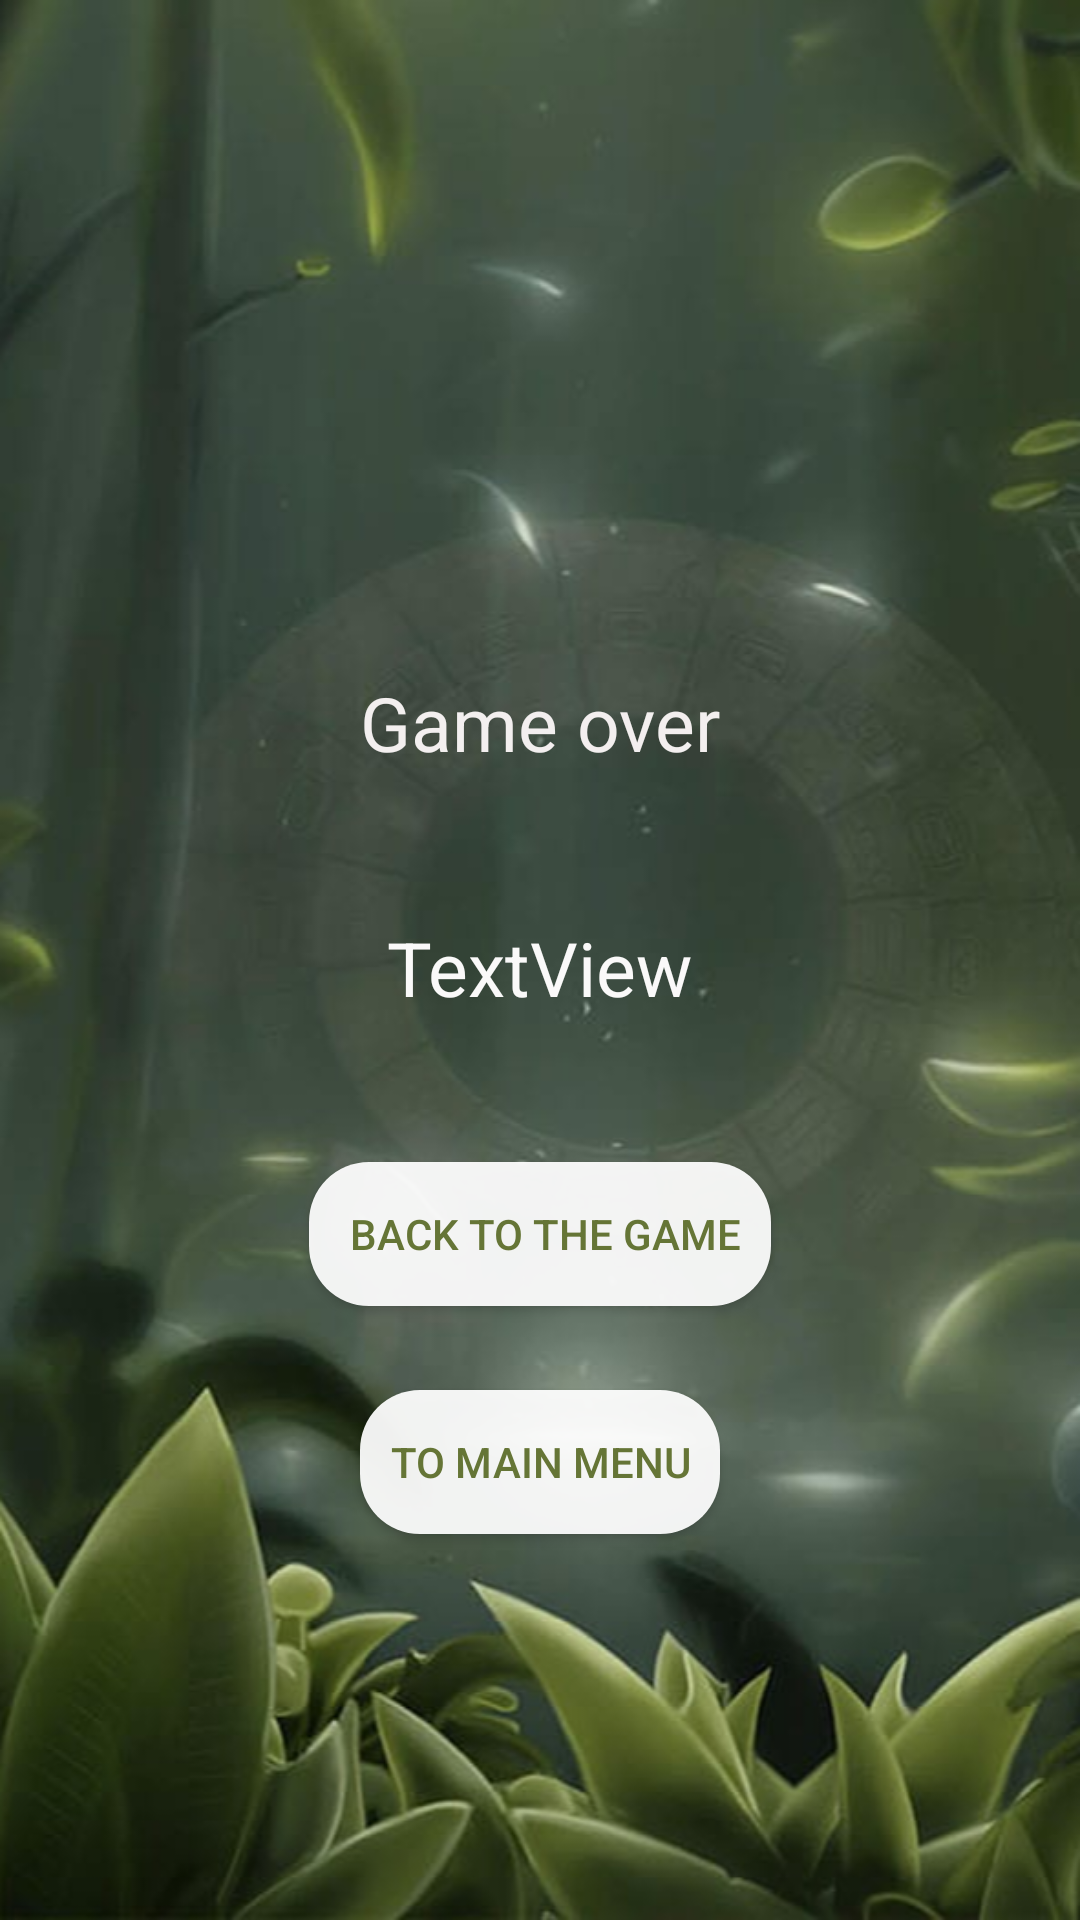

Layout XML and referenced resources for this Android screen:
<!-- AndroidManifest.xml: application theme Theme.JungleAdventures -->
<!-- res/layout/activity_fin.xml -->
<?xml version="1.0" encoding="utf-8"?>
<androidx.constraintlayout.widget.ConstraintLayout xmlns:android="http://schemas.android.com/apk/res/android"
    xmlns:app="http://schemas.android.com/apk/res-auto"
    xmlns:tools="http://schemas.android.com/tools"
    android:layout_width="match_parent"
    android:layout_height="match_parent"
    android:background="@drawable/bfff"
    tools:context=".actJA.FinACt">

    <TextView
        android:id="@+id/textView"
        android:layout_width="wrap_content"
        android:layout_height="wrap_content"
        android:layout_marginTop="48dp"
        android:text="TextView"
        android:textColor="#FAF9F9"
        android:textSize="25sp"
        app:layout_constraintEnd_toEndOf="parent"
        app:layout_constraintStart_toStartOf="parent"
        app:layout_constraintTop_toBottomOf="@+id/textView2" />

    <TextView
        android:id="@+id/textView2"
        android:layout_width="wrap_content"
        android:layout_height="wrap_content"
        android:layout_marginTop="224dp"
        android:text="Game over"
        android:textColor="#F3EFEF"
        android:textSize="25sp"
        app:layout_constraintEnd_toEndOf="parent"
        app:layout_constraintStart_toStartOf="parent"
        app:layout_constraintTop_toTopOf="parent" />

    <android.widget.Button
        android:id="@+id/button"
        android:layout_width="wrap_content"
        android:layout_height="wrap_content"
        android:layout_marginTop="48dp"
        android:background="@drawable/roundedbutton"
        android:paddingLeft="10dp"
        android:paddingRight="10dp"
        android:text=" back to the game"
        android:textColor="#657536"
        app:layout_constraintEnd_toEndOf="parent"
        app:layout_constraintStart_toStartOf="parent"
        app:layout_constraintTop_toBottomOf="@+id/textView" />

    <android.widget.Button
        android:id="@+id/button5"
        android:layout_width="wrap_content"
        android:layout_height="wrap_content"
        android:layout_marginTop="28dp"
        android:background="@drawable/roundedbutton"
        android:paddingLeft="10dp"
        android:paddingRight="10dp"
        android:text="To main menu"
        android:textColor="#657536"
        app:layout_constraintEnd_toEndOf="parent"
        app:layout_constraintStart_toStartOf="parent"
        app:layout_constraintTop_toBottomOf="@+id/button" />
</androidx.constraintlayout.widget.ConstraintLayout>
<!-- resources referenced by this layout -->
<resources>
  <!-- drawable bfff: png bitmap (drawable, 387598 bytes) -->
  <!-- drawable roundedbutton (drawable) -->
  <?xml version="1.0" encoding="utf-8"?>
  <shape xmlns:android="http://schemas.android.com/apk/res/android"
      android:shape="rectangle"
      >
  
      <solid android:color="#EEFFFFFF" />
      <corners android:bottomRightRadius="20dp"
          android:bottomLeftRadius="20dp"
          android:topRightRadius="20dp"
          android:topLeftRadius="20dp"/>
  </shape>
  <style name="Theme.JungleAdventures" parent="Theme.MaterialComponents.DayNight.NoActionBar">
          
          <item name="colorPrimary">@color/purple_500</item>
          <item name="colorPrimaryVariant">@color/purple_700</item>
          <item name="colorOnPrimary">@color/white</item>
          
          <item name="colorSecondary">@color/teal_200</item>
          <item name="colorSecondaryVariant">@color/teal_700</item>
          <item name="colorOnSecondary">@color/black</item>
          
          <item name="android:statusBarColor" tools:targetApi="l">?attr/colorPrimaryVariant</item>
          
      </style>
  <!-- not gathered from this repository: default colours our renderer supplied (Android Studio template values) -->
  <color name="purple_500">#FF6200EE</color>
  <color name="purple_700">#FF3700B3</color>
  <color name="teal_200">#FF03DAC5</color>
  <color name="teal_700">#FF018786</color>
  <color name="black">#FF000000</color>
  <color name="white">#FFFFFFFF</color>
</resources>
